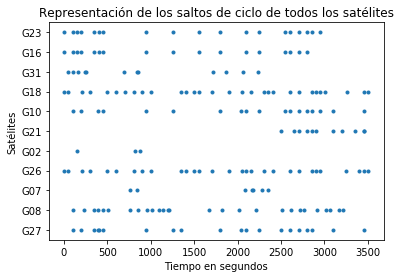

The data file committed next to this chart (first rows):
G27, G08, G28, G07, G26, G02, G21, G10, G18, G31, G16, G23
101.0, 101.0, , 762.0, 2.0, 153.0, 2503, 101.0, 2, 53.0, 1.0, 1.0
201.0, 232.0, , 847.0, 52.0, 821.0, 2653, 201.0, 52, 102.0, 101.0, 101.0
346.0, 344.0, , 2081, 204.0, 875.0, 2703, 390.0, 204, 167.0, 151.0, 151.0
390.0, 392.0, , 2163, 303.0, , 2803, 451.0, 303, 246.0, 201.0, 201.0
401.0, 451.0, , 2182, 502.0, , 2853, 951.0, 502, 257.0, 351.0, 351.0
451.0, 504.0, , 2282, 602.0, , 2903, 1251, 602, 695.0, 401.0, 401.0
951.0, 759.0, , 2352, 802.0, , 3103, 1801, 702, 838.0, 451.0, 451.0
1251, 857.0, , , 902.0, , 3203, 2040, 802, 851.0, 951.0, 951.0
1351, 960.0, , , 1002, , 3353, 2101, 902, 1719, 1251, 1251
1801, 1010, , , 1352, , 3451, 2251, 1002, 1869, 1551, 1551
2040, 1096, , , 1402, , 3453, 2551, 1352, 2058, 1801, 1801
2101, 1139, , , 1502, , , 2601, 1402, 2230, 2101, 2101
2251, 1200, , , 1552, , , 2701, 1502, , 2251, 2251
2501, 1214, , , 1702, , , 2801, 1552, , 2551, 2551
2601, 1668, , , 1902, , , 2851, 1703, , 2601, 2601
2701, 1818, , , 2052, , , 2951, 1902, , 2701, 2701
2801, 2018, , , 2102, , , 3101, 2052, , 2801, 2801
2851, 2208, , , 2153, , , 3451, 2155, , , 2851
3101, 2516, , , 2302, , , , 2304, , , 2951
3451, 2613, , , 2403, , , , 2353, , , 
, 2718, , , 2602, , , , 2406, , , 
, 2768, , , 2702, , , , 2602, , , 
, 2916, , , 2852, , , , 2703, , , 
, 3018, , , 2902, , , , 2852, , , 
, 3068, , , 2952, , , , 2902, , , 
, 3168, , , 3253, , , , 2952, , , 
, 3218, , , 3402, , , , 3003, , , 
, , , , 3452, , , , 3256, , , 
, , , , 3502, , , , 3452, , , 
, , , , , , , , 3504, , , 
